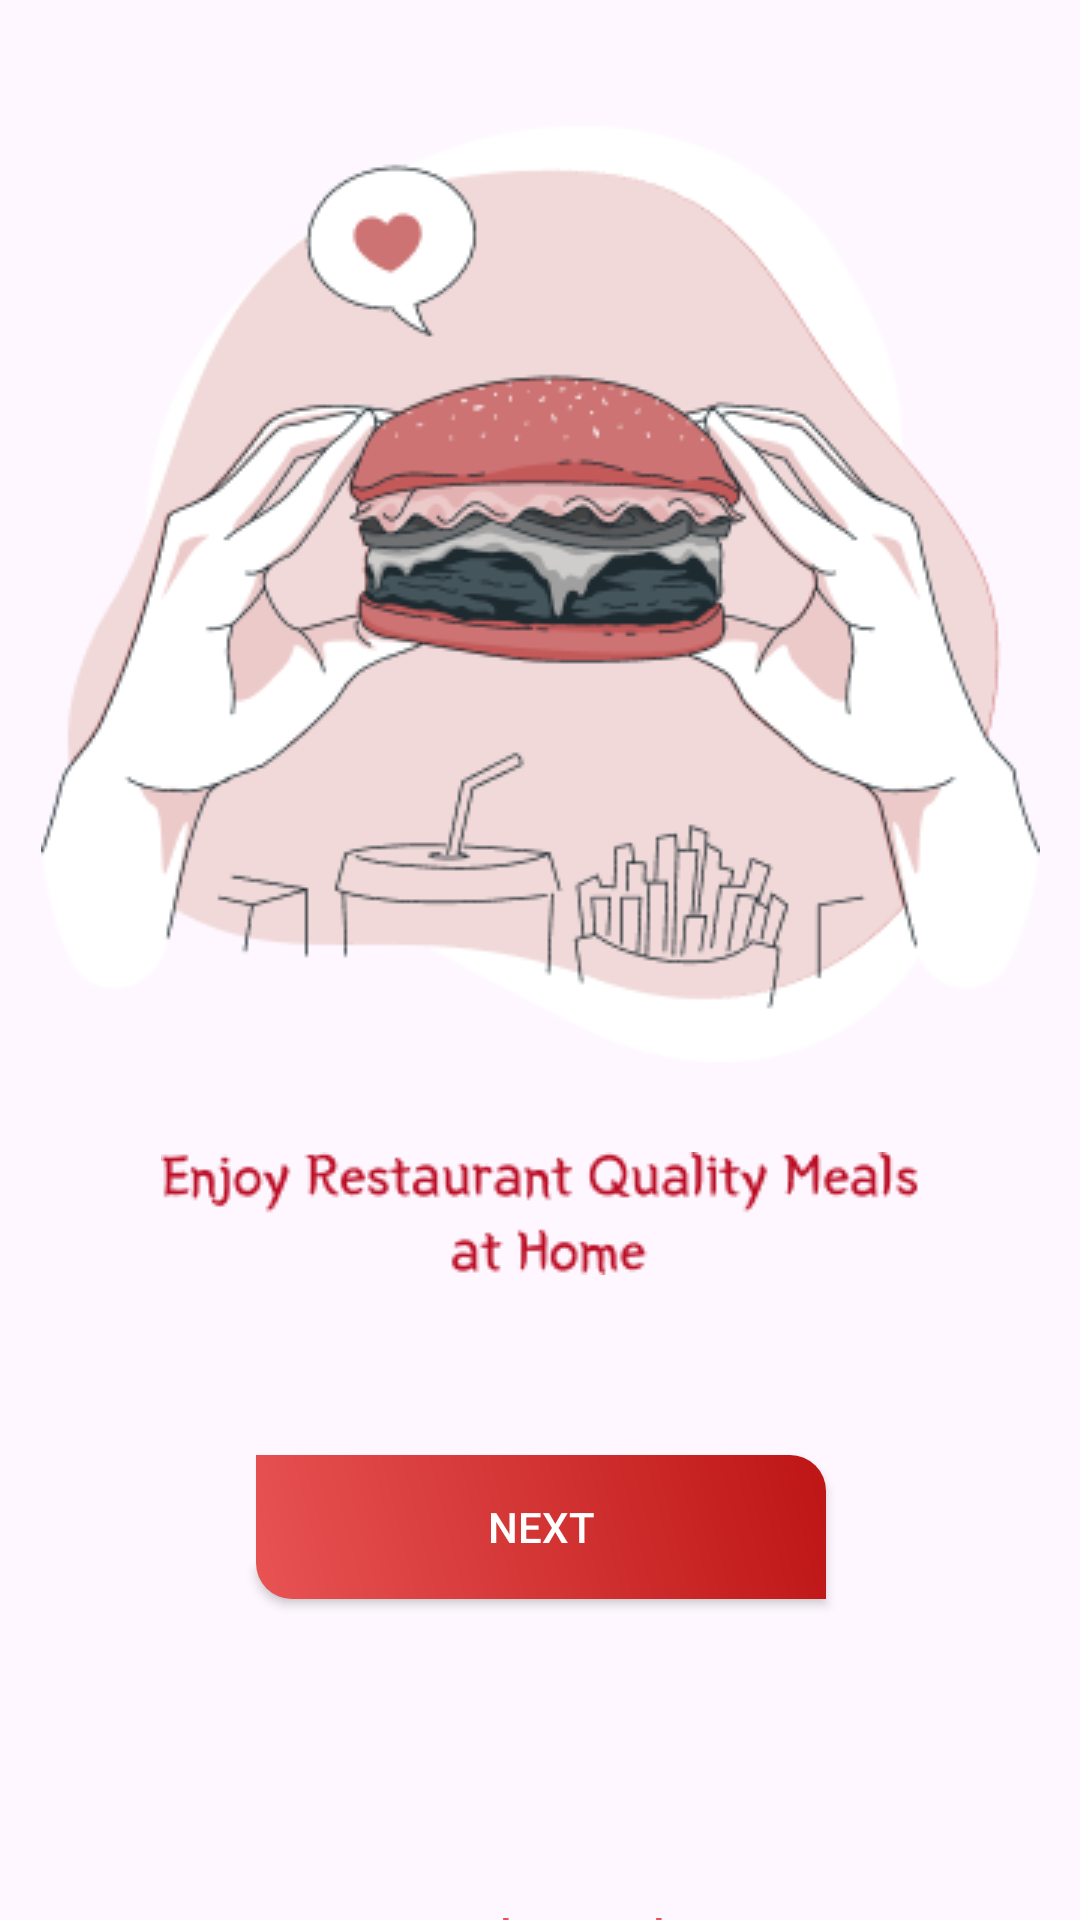

Layout XML and referenced resources for this Android screen:
<!-- AndroidManifest.xml: application theme Theme.ApnaFoodPanda -->
<!-- res/layout/activity_start.xml -->
<?xml version="1.0" encoding="utf-8"?>
<androidx.constraintlayout.widget.ConstraintLayout xmlns:android="http://schemas.android.com/apk/res/android"
    xmlns:app="http://schemas.android.com/apk/res-auto"
    xmlns:tools="http://schemas.android.com/tools"
    android:layout_width="match_parent"
    android:layout_height="match_parent"
    tools:context=".StartActivity">

    <ImageView
        android:id="@+id/imageView"
        android:layout_width="wrap_content"
        android:layout_height="wrap_content"
        android:layout_marginStart="20dp"
        android:layout_marginTop="100dp"
        android:layout_marginEnd="20dp"
        android:layout_marginBottom="344dp"
        android:src="@drawable/bg_start_image"
        app:layout_constraintBottom_toBottomOf="parent"
        app:layout_constraintEnd_toEndOf="parent"
        app:layout_constraintStart_toStartOf="parent"
        app:layout_constraintTop_toTopOf="parent" />

    <ImageView
        android:id="@+id/imageView2"
        android:layout_width="wrap_content"
        android:layout_height="wrap_content"
        android:layout_marginTop="30dp"
        android:src="@drawable/statrt_text"
        app:layout_constraintEnd_toEndOf="@+id/imageView"
        app:layout_constraintStart_toStartOf="@+id/imageView"
        app:layout_constraintTop_toBottomOf="@+id/imageView" />

    <androidx.appcompat.widget.AppCompatButton
        android:id="@+id/btnNext"
        android:layout_width="190dp"
        android:layout_height="wrap_content"
        android:layout_marginTop="60dp"
        android:background="@drawable/bg_start_button"
        android:fontFamily="sans-serif-medium"
        android:text="Next"
        android:textColor="@color/white"
        app:layout_constraintEnd_toEndOf="@+id/imageView2"
        app:layout_constraintStart_toStartOf="@+id/imageView2"
        app:layout_constraintTop_toBottomOf="@+id/imageView2" />

    <TextView
        android:id="@+id/textView6"
        android:layout_width="wrap_content"
        android:layout_height="wrap_content"
        android:layout_marginTop="100dp"
        android:text="Food Panda"
        android:textSize="20sp"
        android:textColor="@color/red"
        app:layout_constraintEnd_toEndOf="@+id/btnNext"
        app:layout_constraintHorizontal_bias="0.492"
        app:layout_constraintStart_toStartOf="@+id/btnNext"
        app:layout_constraintTop_toBottomOf="@+id/btnNext"
        tools:ignore="MissingConstraints" />
</androidx.constraintlayout.widget.ConstraintLayout>
<!-- resources referenced by this layout -->
<resources>
  <color name="red">#f14e59</color>
  <color name="white">#FFFFFFFF</color>
  <!-- drawable bg_start_button (drawable) -->
  <?xml version="1.0" encoding="utf-8"?>
  <shape xmlns:android="http://schemas.android.com/apk/res/android">
  
      <gradient android:angle="45"
          android:startColor="#E85353"
          android:endColor="#BE1515"/>
      <corners android:bottomLeftRadius="12dp"
          android:topRightRadius="12dp"/>
  </shape>
  <!-- drawable bg_start_image: png bitmap (drawable, 39066 bytes) -->
  <!-- drawable statrt_text: png bitmap (drawable, 5200 bytes) -->
  <style name="Theme.ApnaFoodPanda" parent="Base.Theme.ApnaFoodPanda" />
  <style name="Base.Theme.ApnaFoodPanda" parent="Theme.Material3.DayNight.NoActionBar">
          
          
      </style>
</resources>
